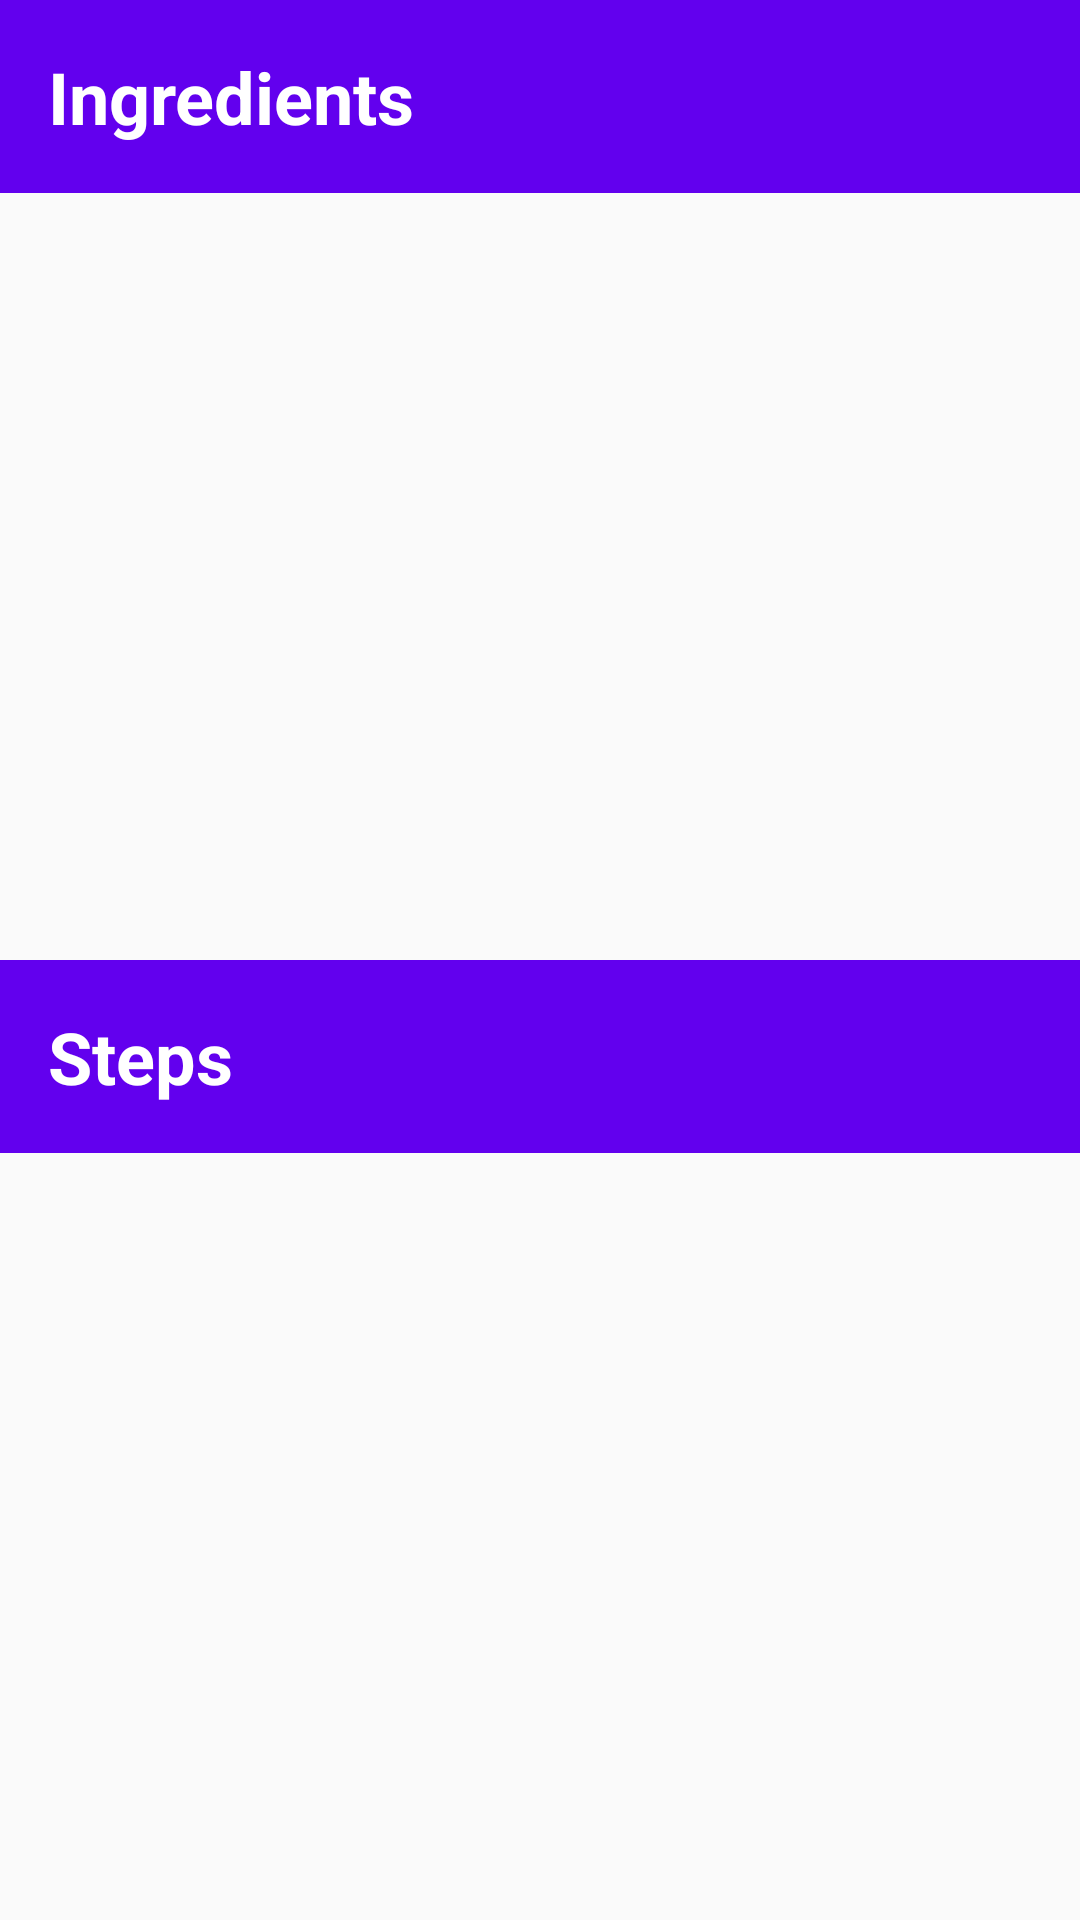

The Android layout XML behind this screen, and the referenced resources:
<!-- AndroidManifest.xml: application theme AppTheme -->
<!-- res/layout/recipe_fragment.xml -->
<?xml version="1.0" encoding="utf-8"?>
<LinearLayout xmlns:android="http://schemas.android.com/apk/res/android"
    xmlns:app="http://schemas.android.com/apk/res-auto"
    android:layout_width="match_parent"
    android:layout_height="match_parent"
    android:orientation="vertical"
    android:weightSum="2">

    <android.support.constraint.ConstraintLayout
        android:layout_width="match_parent"
        android:layout_height="match_parent"
        android:layout_weight="1">

        <TextView
            android:id="@+id/ingredientText"
            android:layout_width="match_parent"
            android:layout_height="wrap_content"
            android:background="@color/colorPrimary"
            android:paddingLeft="16dp"
            android:paddingTop="16dp"
            android:paddingBottom="16dp"
            android:text="@string/ingredients"
            android:textSize="24sp"
            android:textStyle="bold"
            app:layout_constraintEnd_toEndOf="parent"
            app:layout_constraintLeft_toLeftOf="parent"
            app:layout_constraintRight_toRightOf="parent"
            app:layout_constraintStart_toStartOf="parent"
            app:layout_constraintTop_toTopOf="parent" />

        <android.support.v7.widget.RecyclerView
            android:id="@+id/ingredientsRecycler"
            android:layout_width="match_parent"
            android:layout_height="0dp"
            app:layout_constraintBottom_toBottomOf="parent"
            app:layout_constraintEnd_toEndOf="parent"
            app:layout_constraintLeft_toLeftOf="parent"
            app:layout_constraintRight_toRightOf="parent"
            app:layout_constraintStart_toStartOf="parent"
            app:layout_constraintTop_toBottomOf="@id/ingredientText" />
    </android.support.constraint.ConstraintLayout>

    <android.support.constraint.ConstraintLayout
        android:layout_width="match_parent"
        android:layout_height="match_parent"
        android:layout_weight="1">

        <TextView
            android:id="@+id/stepsText"
            android:layout_width="match_parent"
            android:layout_height="wrap_content"
            android:background="@color/colorPrimary"
            android:paddingLeft="16dp"
            android:paddingTop="16dp"
            android:paddingBottom="16dp"
            android:text="@string/steps"
            android:textSize="24sp"
            android:textStyle="bold"
            app:layout_constraintEnd_toEndOf="parent"
            app:layout_constraintLeft_toLeftOf="parent"
            app:layout_constraintRight_toRightOf="parent"
            app:layout_constraintStart_toStartOf="parent"
            app:layout_constraintTop_toTopOf="parent" />

        <android.support.v7.widget.RecyclerView
            android:id="@+id/stepsRecycler"
            android:layout_width="match_parent"
            android:layout_height="0dp"
            app:layout_constraintBottom_toBottomOf="parent"
            app:layout_constraintEnd_toEndOf="parent"
            app:layout_constraintLeft_toLeftOf="parent"
            app:layout_constraintRight_toRightOf="parent"
            app:layout_constraintStart_toStartOf="parent"
            app:layout_constraintTop_toBottomOf="@id/stepsText" />

    </android.support.constraint.ConstraintLayout>
</LinearLayout>
<!-- resources referenced by this layout -->
<resources>
  <string name="ingredients">Ingredients</string>
  <string name="steps">Steps</string>
  <style name="AppTheme" parent="Theme.AppCompat.Light.DarkActionBar">
          
          <item name="colorPrimary">@color/colorPrimary</item>
          <item name="colorPrimaryDark">@color/colorPrimaryDark</item>
          <item name="colorAccent">@color/colorAccent</item>
          <item name="android:textColor">@android:color/white</item>
      </style>
  <!-- not gathered from this repository: default colours our renderer supplied (Android Studio template values) -->
  <color name="colorPrimary">#FF6200EE</color>
  <color name="colorPrimaryDark">#FF3700B3</color>
  <color name="colorAccent">#FF03DAC5</color>
</resources>
